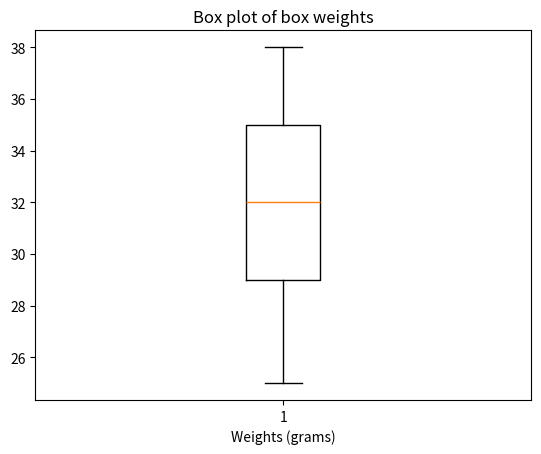
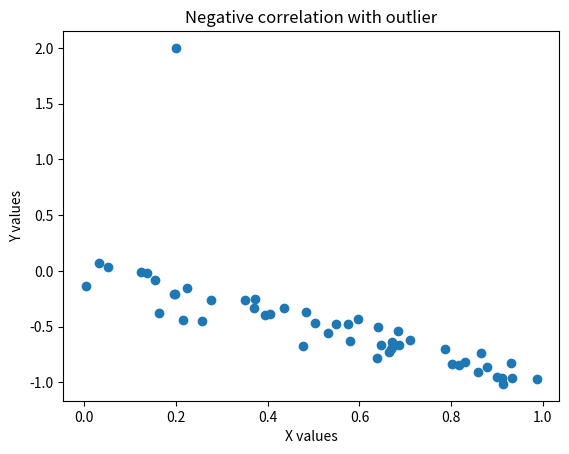

The matplotlib source for these figures, in order:
import matplotlib.pyplot as plt
weights = [25, 28, 29, 29, 30, 34, 35, 35, 37, 38]
plt.boxplot(weights)
plt.xlabel('Weights (grams)')
plt.title('Box plot of box weights')
plt.show()

import numpy as np
import matplotlib.pyplot as plt
x = np.random.rand(50)
y = -x + np.random.normal(0, 0.1, 50)
x = np.append(x, 0.2)
y = np.append(y, 2)
plt.scatter(x, y)
plt.xlabel('X values')
plt.ylabel('Y values')
plt.title('Negative correlation with outlier')
plt.show()
